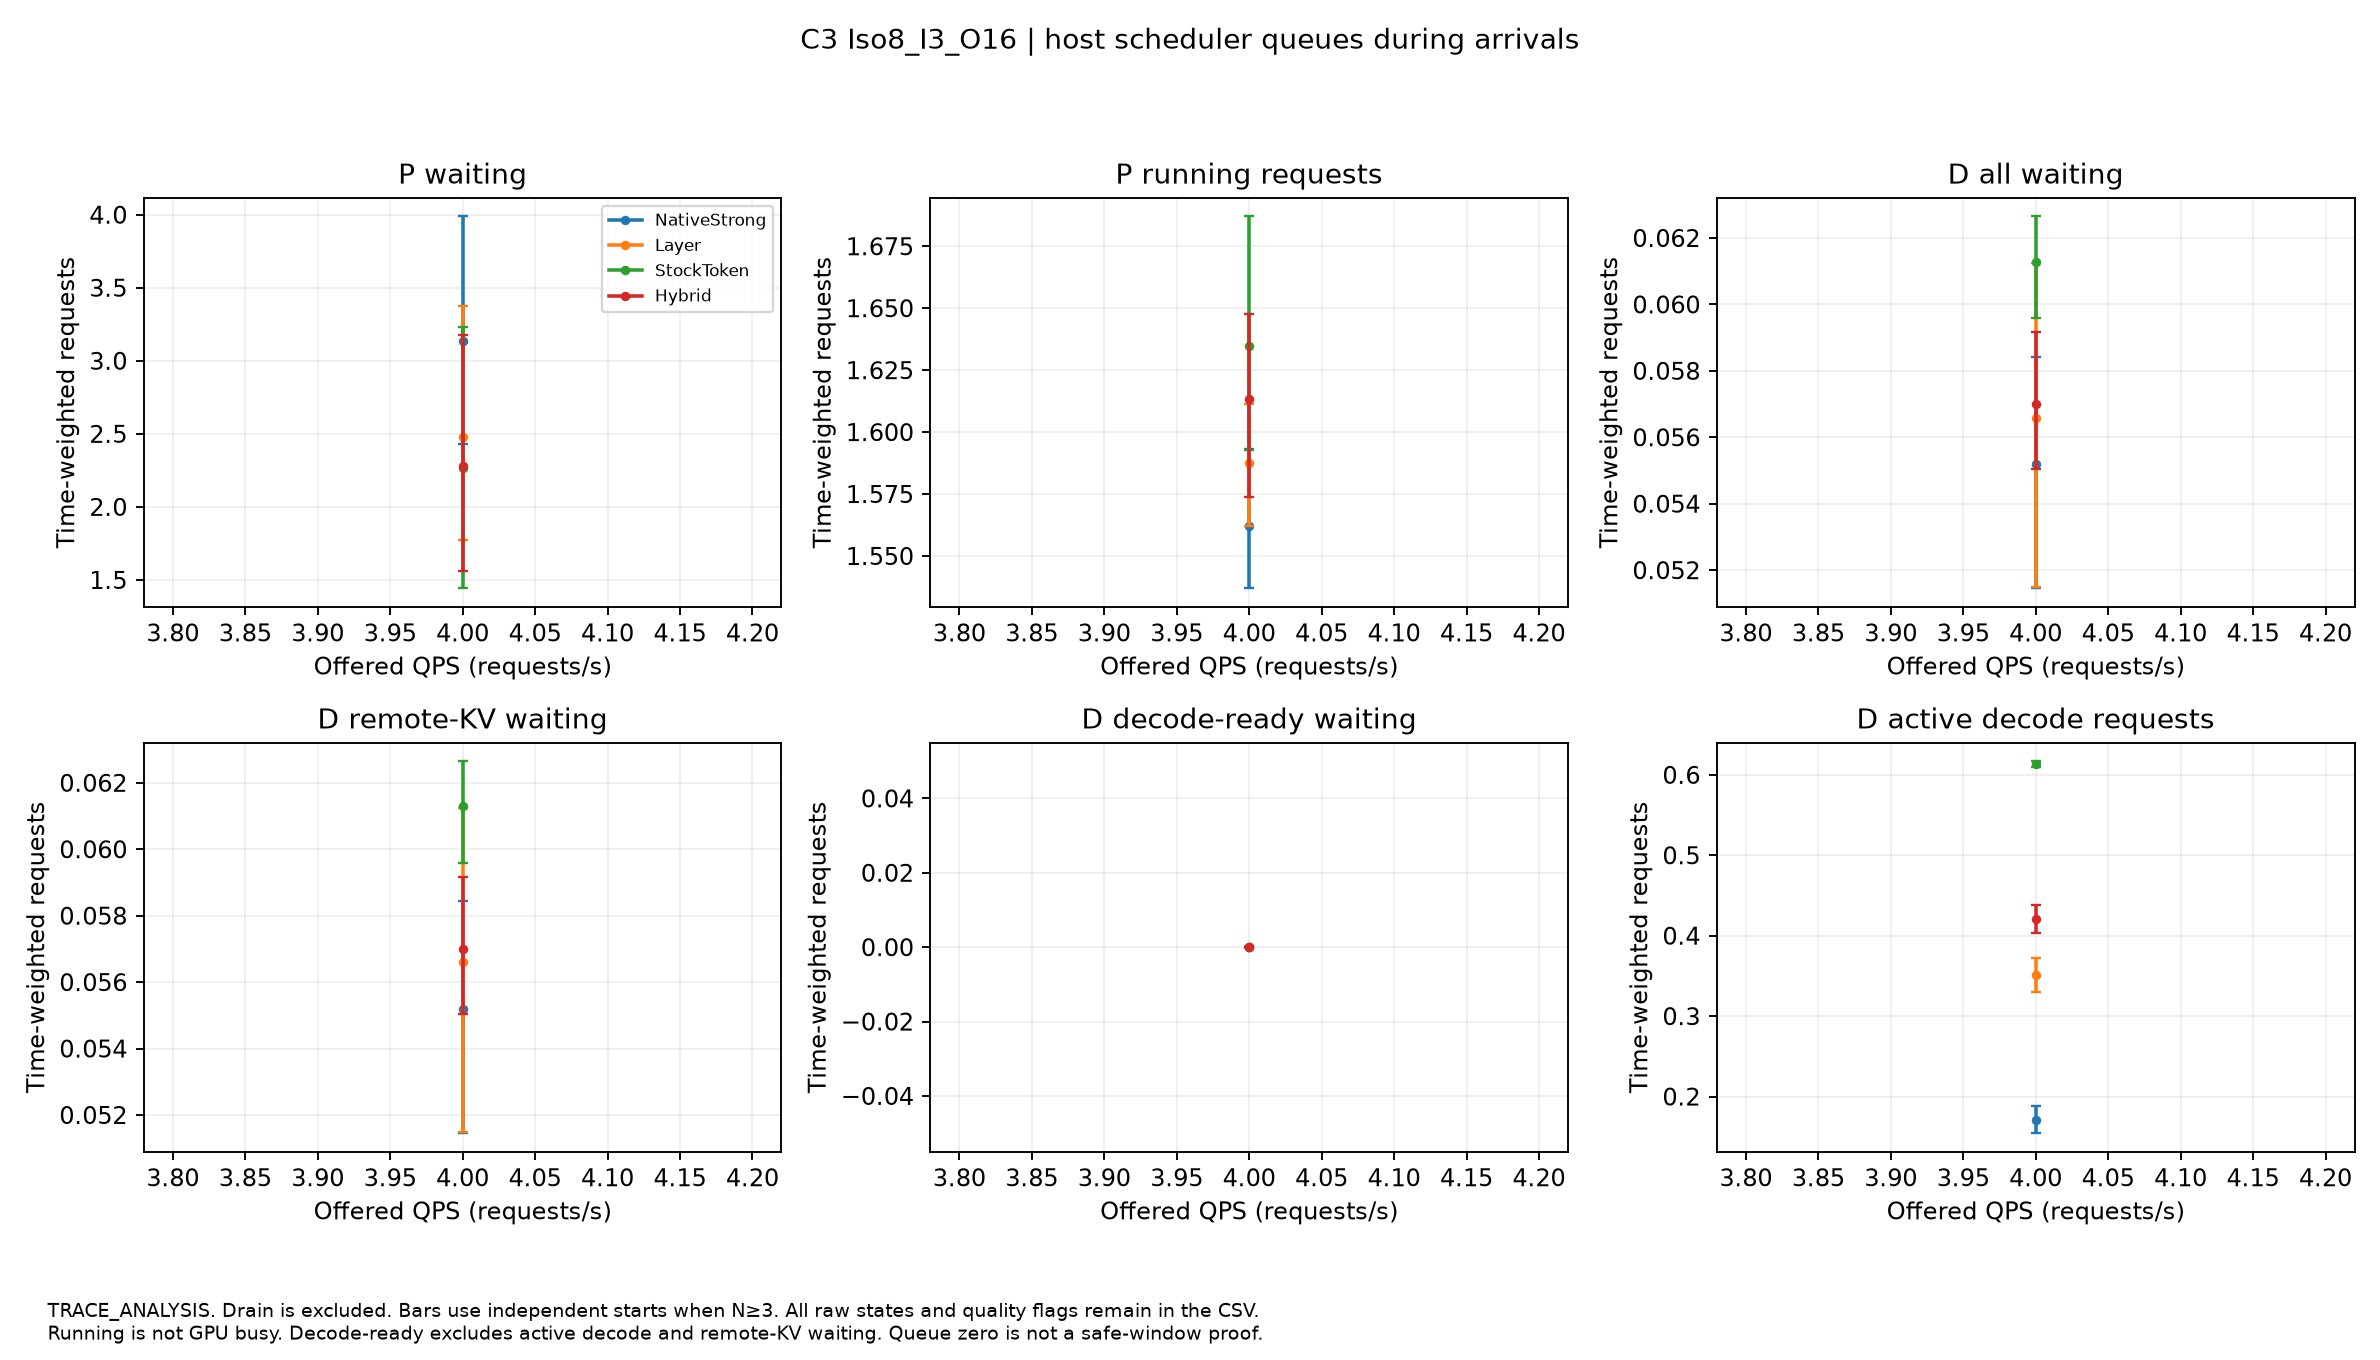

The file beside this chart, header and first rows:
split, label, QPS, role, field, mean, CI95, starts, quality_passed, evidence
Iso8_I3_O16, NativeStrong, 4.0, prefill, waiting_total, 3.134, [2.4304696832546555,3.9887694382589944], 3, True, TRACE_ANALYSIS
Iso8_I3_O16, Layer, 4.0, prefill, waiting_total, 2.476, [1.7727363443150082,3.3734352358687225], 3, True, TRACE_ANALYSIS
Iso8_I3_O16, StockToken, 4.0, prefill, waiting_total, 2.268, [1.442812626954277,3.229418785956342], 3, True, TRACE_ANALYSIS
Iso8_I3_O16, Hybrid, 4.0, prefill, waiting_total, 2.282, [1.5635899112361353,3.1772621802452576], 3, True, TRACE_ANALYSIS
Iso8_I3_O16, NativeStrong, 4.0, prefill, running, 1.562, [1.536957922471761,1.5931685233389894], 3, True, TRACE_ANALYSIS
Iso8_I3_O16, Layer, 4.0, prefill, running, 1.588, [1.562008014608377,1.611449114940416], 3, True, TRACE_ANALYSIS
Iso8_I3_O16, StockToken, 4.0, prefill, running, 1.635, [1.5929672538915391,1.687072814054249], 3, True, TRACE_ANALYSIS
Iso8_I3_O16, Hybrid, 4.0, prefill, running, 1.613, [1.5736973271898311,1.6476849654255854], 3, True, TRACE_ANALYSIS
Iso8_I3_O16, NativeStrong, 4.0, decode, waiting_total, 0.0552, [0.05145434633446041,0.05843031161618087…, 3, True, TRACE_ANALYSIS
Iso8_I3_O16, Layer, 4.0, decode, waiting_total, 0.0566, [0.051489564366739266,0.0612530265321938…, 3, True, TRACE_ANALYSIS
Iso8_I3_O16, StockToken, 4.0, decode, waiting_total, 0.06129, [0.05959801554268445,0.06265066510483003…, 3, True, TRACE_ANALYSIS
Iso8_I3_O16, Hybrid, 4.0, decode, waiting_total, 0.057, [0.055037118060254436,0.0591620003987047…, 3, True, TRACE_ANALYSIS
Iso8_I3_O16, NativeStrong, 4.0, decode, remote_KV_waiting, 0.0552, [0.05145434633446041,0.05843031161618087…, 3, True, TRACE_ANALYSIS
Iso8_I3_O16, Layer, 4.0, decode, remote_KV_waiting, 0.0566, [0.051489564366739266,0.0612530265321938…, 3, True, TRACE_ANALYSIS
Iso8_I3_O16, StockToken, 4.0, decode, remote_KV_waiting, 0.06129, [0.05959801554268445,0.06265066510483003…, 3, True, TRACE_ANALYSIS
Iso8_I3_O16, Hybrid, 4.0, decode, remote_KV_waiting, 0.057, [0.055037118060254436,0.0591620003987047…, 3, True, TRACE_ANALYSIS
Iso8_I3_O16, NativeStrong, 4.0, decode, decode_ready_waiting, 0.0, [0.0,0.0], 3, True, TRACE_ANALYSIS
Iso8_I3_O16, Layer, 4.0, decode, decode_ready_waiting, 0.0, [0.0,0.0], 3, True, TRACE_ANALYSIS
Iso8_I3_O16, StockToken, 4.0, decode, decode_ready_waiting, 0.0, [0.0,0.0], 3, True, TRACE_ANALYSIS
Iso8_I3_O16, Hybrid, 4.0, decode, decode_ready_waiting, 0.0, [0.0,0.0], 3, True, TRACE_ANALYSIS
Iso8_I3_O16, NativeStrong, 4.0, decode, active_decode, 0.1714, [0.15450622757642601,0.18883547058069158…, 3, True, TRACE_ANALYSIS
Iso8_I3_O16, Layer, 4.0, decode, active_decode, 0.3515, [0.3304802820974881,0.37288542632536786], 3, True, TRACE_ANALYSIS
Iso8_I3_O16, StockToken, 4.0, decode, active_decode, 0.6131, [0.6097963173348906,0.6169600702206955], 3, True, TRACE_ANALYSIS
Iso8_I3_O16, Hybrid, 4.0, decode, active_decode, 0.4208, [0.40372874524359587,0.4376585152005895], 3, True, TRACE_ANALYSIS
